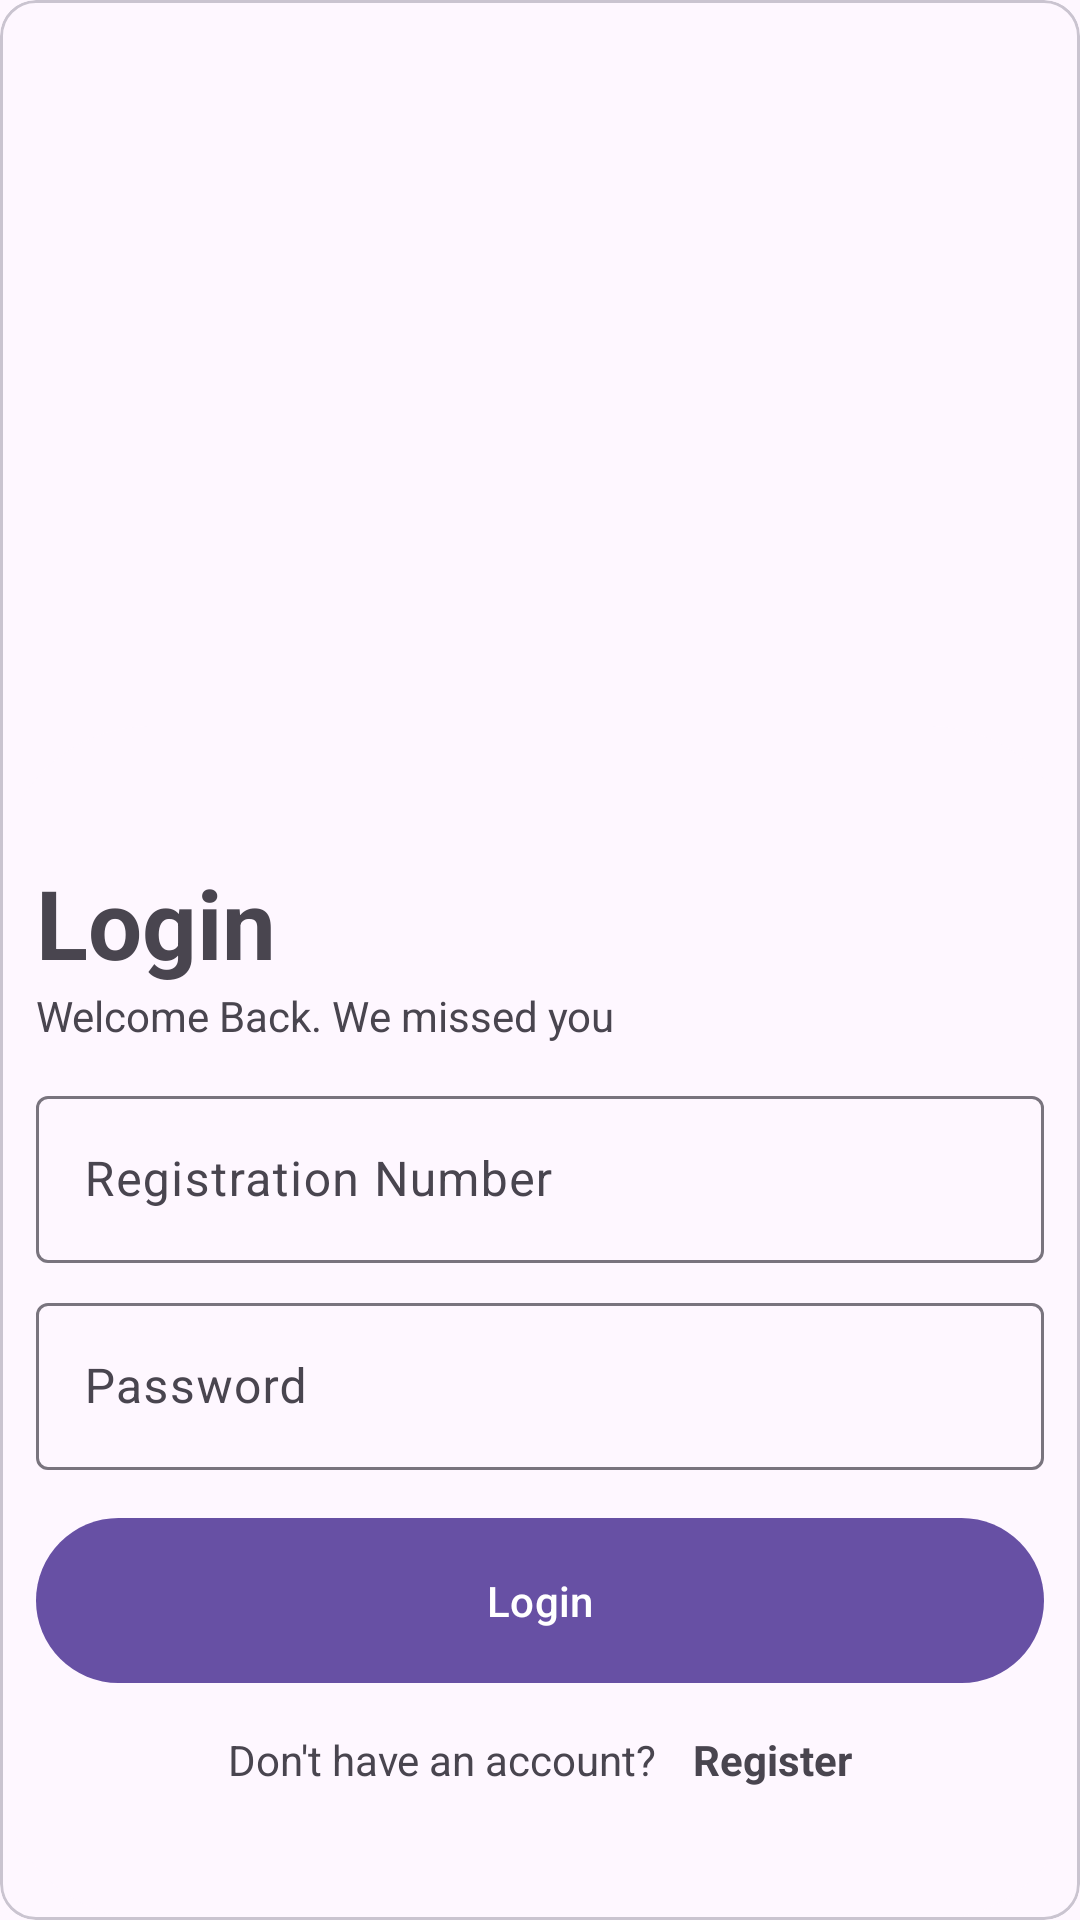

Layout XML and referenced resources for this Android screen:
<!-- AndroidManifest.xml: application theme Theme.DoctorMe -->
<!-- res/layout/activity_main.xml -->
<?xml version="1.0" encoding="utf-8"?>
<LinearLayout xmlns:android="http://schemas.android.com/apk/res/android"
    xmlns:app="http://schemas.android.com/apk/res-auto"
    xmlns:tools="http://schemas.android.com/tools"
    android:layout_width="match_parent"
    android:orientation="vertical"
    android:gravity="center"
    android:layout_height="match_parent"
    tools:context=".MainActivity">

    <com.google.android.material.card.MaterialCardView
        android:layout_width="match_parent"
        android:layout_height="match_parent">
        <ImageView
            android:layout_width="match_parent"
            android:layout_height="400dp"
            android:scaleType="centerCrop"
            android:layout_marginBottom="12dp"
            android:src="@drawable/banner1" />

        <com.google.android.material.card.MaterialCardView
            android:layout_width="match_parent"
            android:layout_gravity="bottom"
            app:cardCornerRadius="50dp"
            app:strokeWidth="0dp"
            android:layout_height="wrap_content">
            <LinearLayout
                android:layout_width="match_parent"
                android:layout_height="wrap_content"
                android:padding="12dp"
                android:layout_marginTop="32dp"
                android:layout_marginBottom="32dp"
                android:orientation="vertical">

                <TextView
                    android:layout_width="wrap_content"
                    android:layout_height="wrap_content"
                    android:text="Login"
                    android:textSize="32sp"
                    android:textStyle="bold" />

                <TextView
                    android:layout_width="wrap_content"
                    android:layout_height="wrap_content"
                    android:text="Welcome Back. We missed you" />

                <com.google.android.material.textfield.TextInputLayout
                    android:layout_width="match_parent"
                    android:layout_height="wrap_content"
                    android:layout_marginTop="12dp"
                    android:hint="Registration Number">

                    <com.google.android.material.textfield.TextInputEditText
                        android:id="@+id/edRegNo"
                        android:layout_width="match_parent"
                        android:layout_height="wrap_content" />
                </com.google.android.material.textfield.TextInputLayout>

                <com.google.android.material.textfield.TextInputLayout
                    android:layout_width="match_parent"
                    android:layout_height="wrap_content"
                    android:layout_marginTop="8dp"
                    android:hint="Password">

                    <com.google.android.material.textfield.TextInputEditText
                        android:id="@+id/edPassword"
                        android:layout_width="match_parent"
                        android:layout_height="wrap_content" />
                </com.google.android.material.textfield.TextInputLayout>

                <com.google.android.material.button.MaterialButton
                    android:layout_width="match_parent"
                    android:layout_height="wrap_content"
                    android:text="Login"
                    android:id="@+id/login"
                    android:layout_marginTop="12dp"
                    android:padding="18dp"/>

                <LinearLayout
                    android:layout_width="match_parent"
                    android:layout_height="wrap_content"
                    android:gravity="center"
                    android:layout_marginTop="12dp"
                    android:orientation="horizontal">
                    <TextView
                        android:layout_width="wrap_content"
                        android:layout_height="wrap_content"
                        android:text="Don't have an account?"/>
                    <TextView
                        android:layout_width="wrap_content"
                        android:layout_marginLeft="12dp"
                        android:textStyle="bold"
                        android:id="@+id/register"
                        android:layout_height="wrap_content"
                        android:text="Register"/>

                </LinearLayout>
            </LinearLayout>
        </com.google.android.material.card.MaterialCardView>


    </com.google.android.material.card.MaterialCardView>



</LinearLayout>
<!-- resources referenced by this layout -->
<resources>
  <style name="Theme.DoctorMe" parent="Base.Theme.DoctorMe" />
  <style name="Base.Theme.DoctorMe" parent="Theme.Material3.DayNight.NoActionBar">
          
          
      </style>
</resources>
